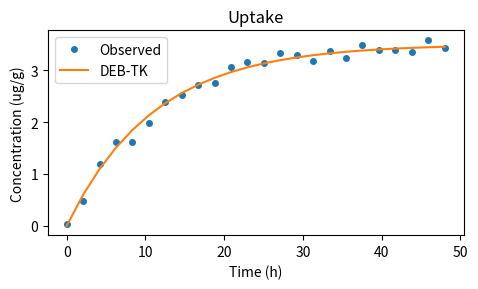

The script that saved this image:
"""예제 패널: 흡수 곡선.

`plot(ax)`를 노출하는 형태다. 이 한 가지만 지키면 figtune이 이 파일을
다른 패널들과 하나의 figure로 합칠 수 있다. `__main__` 블록이 있으므로
단독 실행도 그대로 된다.

figtune은 이 파일을 절대 수정하지 않는다.
"""
import numpy as np
import matplotlib.pyplot as plt

RNG = np.random.default_rng(42)
KE = 0.09                      # 흡수 속도 상수 (1/h)
PLATEAU = 3.5                  # 정상상태 농도


def plot(ax):
    t = np.linspace(0, 48, 24)
    pred = PLATEAU * (1 - np.exp(-KE * t))
    obs = pred + RNG.normal(0, 0.12, t.size)

    ax.plot(t, obs, "o", label="Observed", markersize=4)
    ax.plot(t, pred, "-", label="DEB-TK")
    ax.set_xlabel("Time (h)")
    ax.set_ylabel("Concentration (ug/g)")
    ax.set_title("Uptake")
    ax.legend()


if __name__ == "__main__":
    fig, ax = plt.subplots(figsize=(5, 3))
    plot(ax)
    fig.tight_layout()
    plt.show()
